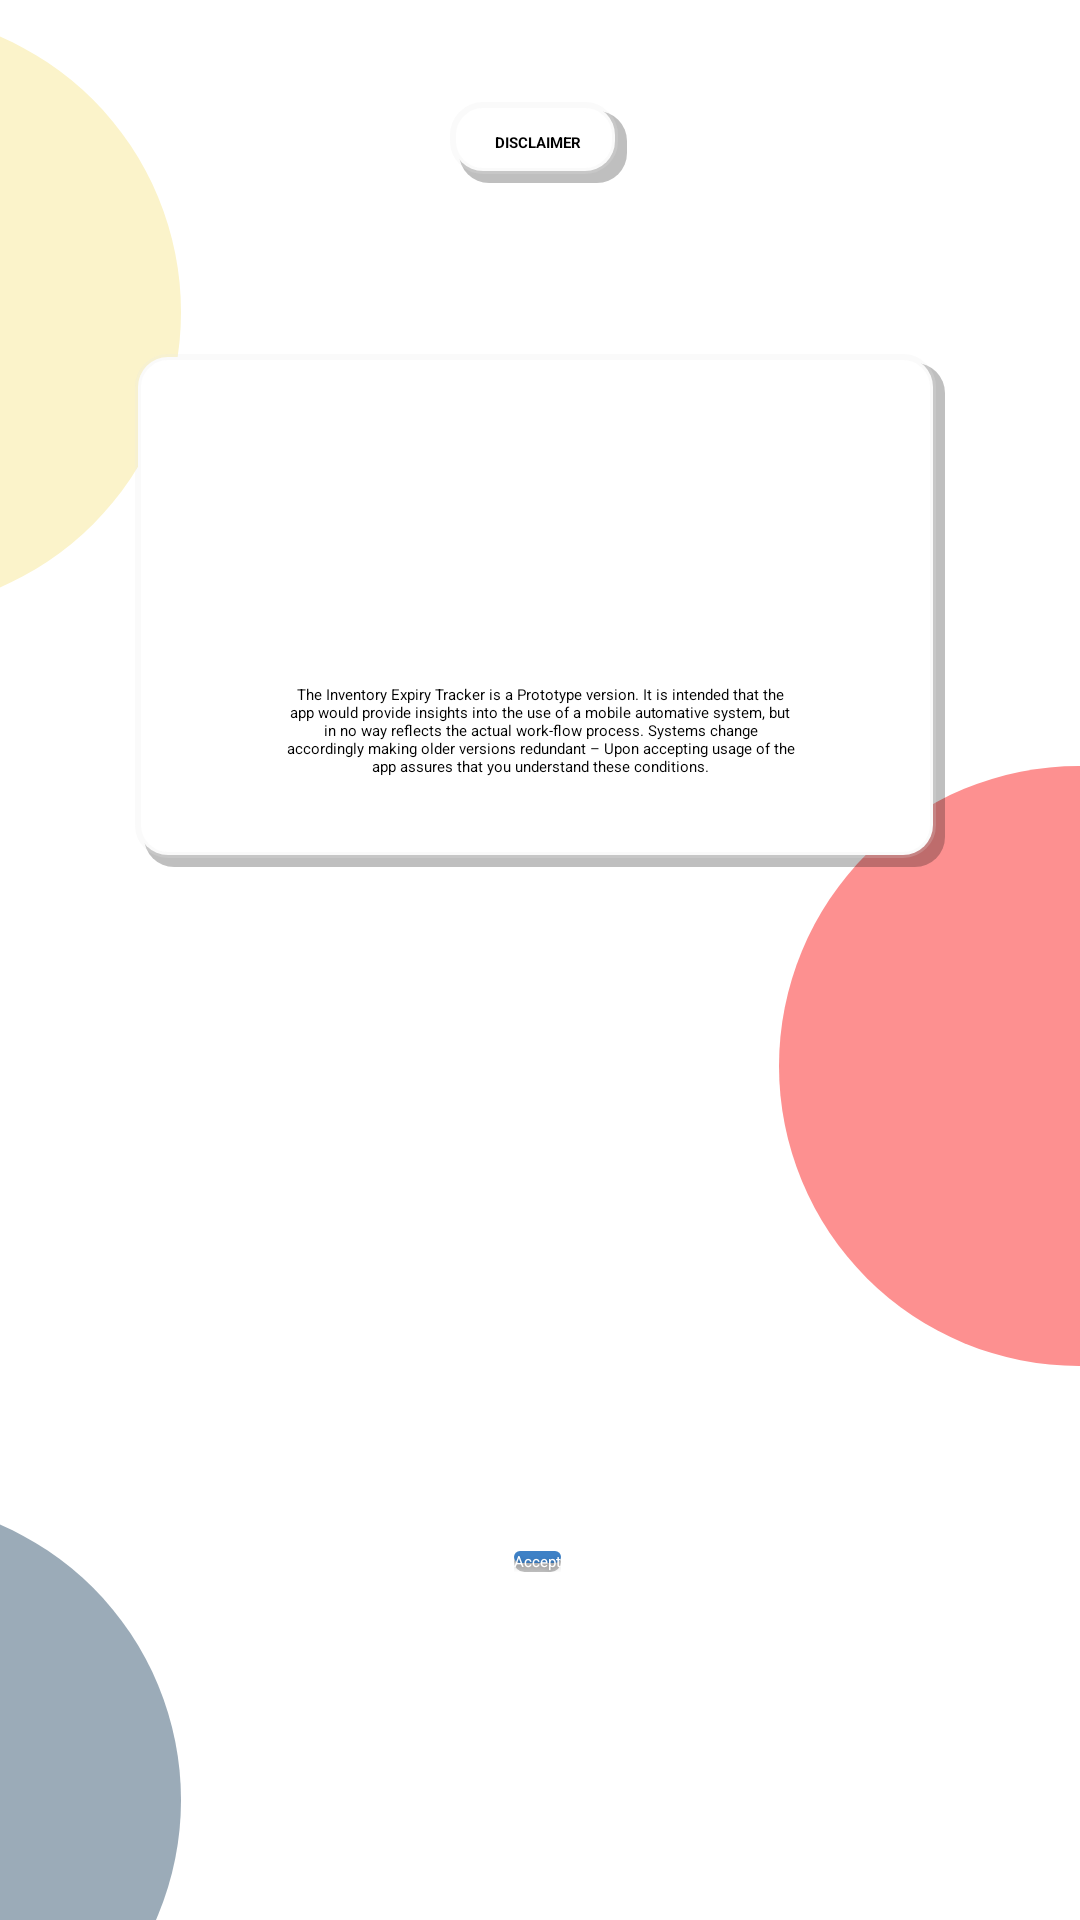

Here is an Android app screen rendered from its layout file. Give the layout XML and the strings, colors and styles it references.
<!-- AndroidManifest.xml: application theme Theme.App.Starting -->
<!-- res/layout/fragment_disclaimer.xml -->
<?xml version="1.0" encoding="utf-8"?>
<androidx.constraintlayout.widget.ConstraintLayout xmlns:android="http://schemas.android.com/apk/res/android"
    xmlns:app="http://schemas.android.com/apk/res-auto"
    xmlns:tools="http://schemas.android.com/tools"
    android:layout_width="match_parent"
    android:layout_height="match_parent"
    tools:context=".DisclaimerFragment">

    <ImageView
        android:layout_width="200dp"
        android:layout_height="200dp"
        android:layout_alignParentTop="true"
        android:layout_alignParentEnd="true"
        android:layout_marginTop="500dp"
        android:layout_marginEnd="300dp"
        android:src="@drawable/bluecircle"
        app:layout_constraintEnd_toEndOf="parent"
        app:layout_constraintHorizontal_bias="1.0"
        app:layout_constraintStart_toStartOf="parent"
        app:layout_constraintTop_toTopOf="parent" />

    <ImageView
        android:layout_width="200dp"
        android:layout_height="200dp"
        android:layout_alignParentTop="true"
        android:layout_alignParentEnd="true"
        android:layout_marginStart="44dp"
        android:src="@drawable/redcircle"
        app:layout_constraintBottom_toBottomOf="parent"
        app:layout_constraintEnd_toEndOf="parent"
        app:layout_constraintStart_toEndOf="@+id/textView2"
        app:layout_constraintTop_toTopOf="parent"
        app:layout_constraintVertical_bias="0.58000004" />

    <ImageView
        android:layout_width="200dp"
        android:layout_height="200dp"
        android:layout_alignParentTop="true"
        android:layout_alignParentEnd="true"
        android:layout_marginTop="4dp"
        android:layout_marginEnd="300dp"
        android:src="@drawable/yellowcircler"
        app:layout_constraintEnd_toEndOf="parent"
        app:layout_constraintHorizontal_bias="1.0"
        app:layout_constraintStart_toStartOf="parent"
        app:layout_constraintTop_toTopOf="parent" />

    <TextView
        android:id="@+id/textView"
        android:layout_width="wrap_content"
        android:layout_height="wrap_content"
        android:layout_marginTop="34dp"
        android:background="@drawable/disclaimer_background"
        android:paddingVertical="10dp"
        android:paddingLeft="15dp"
        android:paddingRight="15dp"
        android:text="DISCLAIMER"
        android:textColor="#000000"
        android:textStyle="bold"
        app:layout_constraintEnd_toEndOf="parent"
        app:layout_constraintHorizontal_bias="0.498"
        app:layout_constraintStart_toStartOf="parent"
        app:layout_constraintTop_toTopOf="parent" />

    <TextView
        android:id="@+id/textView2"
        android:layout_width="0dp"
        android:layout_height="wrap_content"
        android:layout_marginStart="45dp"
        android:layout_marginEnd="45dp"
        android:background="@drawable/disclaimer_background"
        android:paddingHorizontal="50dp"
        android:paddingTop="110dp"
        android:paddingBottom="30dp"
        android:text="The Inventory Expiry Tracker is a Prototype version. It is intended that the app would provide insights into the use of a mobile automative system, but in no way reflects the actual work-flow process. Systems change accordingly making older versions redundant – Upon accepting usage of the app assures that you understand these conditions."
        android:textAlignment="center"
        android:textColor="#000000"
        app:layout_constraintBottom_toBottomOf="parent"
        app:layout_constraintEnd_toEndOf="parent"
        app:layout_constraintHorizontal_bias="1.0"
        app:layout_constraintStart_toStartOf="parent"
        app:layout_constraintTop_toBottomOf="@+id/textView"
        app:layout_constraintVertical_bias="0.14" />

    <Button
        android:id="@+id/btn_accept"
        android:layout_width="wrap_content"
        android:layout_height="wrap_content"
        android:text="Accept"
        android:background="@drawable/buttonbackground"
        android:shadowColor="#55000000"
        android:shadowDx="0"
        android:shadowDy="2"
        android:shadowRadius="4"
        android:textColor="@color/white"
        app:layout_constraintBottom_toBottomOf="parent"
        app:layout_constraintEnd_toEndOf="parent"
        app:layout_constraintHorizontal_bias="0.498"
        app:layout_constraintStart_toStartOf="parent"
        app:layout_constraintTop_toBottomOf="@+id/textView2"
        app:layout_constraintVertical_bias="0.663" />
</androidx.constraintlayout.widget.ConstraintLayout>
<!-- resources referenced by this layout -->
<resources>
  <color name="white">#FFFFFFFF</color>
  <!-- drawable bluecircle (drawable) -->
  <shape xmlns:android="http://schemas.android.com/apk/res/android"
      android:shape="oval">
      <corners
          android:bottomRightRadius="100dp"
          android:topRightRadius="100dp" /> 
      <solid android:color="#9BABB8" /> 
  
  </shape>
  <!-- drawable buttonbackground (drawable) -->
  <layer-list xmlns:android="http://schemas.android.com/apk/res/android">
      
      <item>
          <shape android:shape="rectangle">
              <solid android:color="#40000000" /> 
              <corners android:radius="20dp" /> 
          </shape>
      </item>
      
      <item android:top="0dp" android:left="0dp" android:right="0dp" android:bottom="3dp">
          <shape android:shape="rectangle">
              <solid android:color="#3E81C6" /> 
              <corners android:radius="100dp" /> 
          </shape>
      </item>
  </layer-list>
  <!-- drawable disclaimer_background (drawable) -->
  <layer-list xmlns:android="http://schemas.android.com/apk/res/android">
      <item
          android:left="3dp"
          android:top="3dp">
          <shape>
              <solid android:color="#40000000" /> 
              <corners android:radius="10dp" />
          </shape>
      </item>
      
      <item
          android:bottom="3dp"
          android:right="3dp">
          <shape>
              <solid android:color="#FFFFFF" /> 
              <stroke
                  android:width="2dp"
                  android:color="#33E6E6E6" /> 
              <corners android:radius="10dp" />
          </shape>
      </item>
  </layer-list>
  <!-- drawable redcircle (drawable) -->
  <shape xmlns:android="http://schemas.android.com/apk/res/android"
      android:shape="oval">
      <corners
          android:bottomLeftRadius="100dp"
          android:topLeftRadius="100dp" /> 
      <solid android:color="#FD9090" /> 
  
  </shape>
  <!-- drawable yellowcircler (drawable) -->
  <shape xmlns:android="http://schemas.android.com/apk/res/android"
      android:shape="oval">
      <corners
          android:bottomRightRadius="100dp"
          android:topRightRadius="100dp" /> 
      <solid android:color="#FBF3CA" /> 
  
  </shape>
  <style name="Theme.App.Starting" parent="Theme.SplashScreen">
          <item name="windowSplashScreenBackground">@color/white</item>
          <item name="windowSplashScreenAnimatedIcon">@mipmap/ic_launcher_foreground</item>
          <item name="postSplashScreenTheme">@style/Theme.DrugCheckApp</item>
      </style>
  <style name="Theme.DrugCheckApp" parent="Theme.AppCompat.Light.NoActionBar">
          
          <item name="colorPrimary">#3E81C6</item>
          <item name="colorPrimaryVariant">#3E81C6</item>
          <item name="colorOnPrimary">@color/white</item>
          
          <item name="colorSecondary">@color/teal_200</item>
          <item name="colorSecondaryVariant">@color/teal_700</item>
          <item name="colorOnSecondary">@color/white</item>
          
          <item name="android:statusBarColor">?attr/colorPrimaryVariant</item>
          
      </style>
  <color name="teal_200">#FF03DAC5</color>
  <color name="teal_700">#FF018786</color>
</resources>
